Run: headless pygame with SDL's dummy video driver; simulated clock (each Clock.tick advances the game by its frame time, no real sleeping); random seed 0; keys injected as events and as key.get_pressed() state; mouse plan: one left click at the window centre at the start of phase 2, then a move to the lower-right quarter at the start of phase 3.
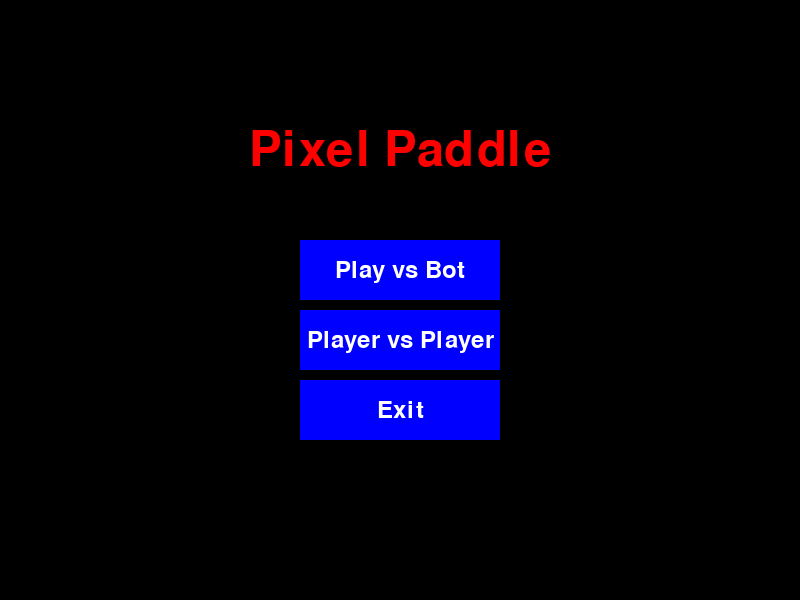
Frame 1 of 4 · flips 1–60 · no input
Frame 2 of 4 · flips 61–180 · clicked the window centre · tapped SPACE, RETURN · held RIGHT (→), D · screen unchanged from frame 1, image omitted
Frame 3 of 4 · flips 181–300 · moved the mouse to the lower-right quarter · held DOWN (↓), S · screen unchanged from frame 2, image omitted
Frame 4 of 4 · flips 301–420 · held LEFT (←), A, UP (↑), W · screen unchanged from frame 3, image omitted

The pygame program that drew these frames:

import pygame
import random

pygame.init()

class Button:
    def __init__(self, x, y, width, height, text, color):
        self.rect = pygame.Rect(x, y, width, height)
        self.text = text
        self.color = color

    def draw(self, surface):
        pygame.draw.rect(surface, self.color, self.rect)
        text_render = text_font.render(self.text, True, "white")
        text_rect = text_render.get_rect(center=self.rect.center)
        surface.blit(text_render, text_rect)


WIDTH, HEIGHT = 800, 600
win = pygame.display.set_mode((WIDTH, HEIGHT))
pygame.display.set_caption("Pong Game")

PADDLE_WIDTH, PADDLE_HEIGHT = 10, 100
BALL_SIZE = 20

player1_paddle = pygame.Rect(50, HEIGHT // 2 - PADDLE_HEIGHT // 2, PADDLE_WIDTH, PADDLE_HEIGHT)
player2_paddle = pygame.Rect(WIDTH - 50 - PADDLE_WIDTH, HEIGHT // 2 - PADDLE_HEIGHT // 2, PADDLE_WIDTH, PADDLE_HEIGHT)
ball = pygame.Rect(WIDTH // 2 - BALL_SIZE // 2, HEIGHT // 2 - BALL_SIZE // 2, BALL_SIZE, BALL_SIZE)
player1_score = 0
player2_score = 0

start_ball_speed = [5, 5]
ball_speed = list(start_ball_speed)

text_font = pygame.font.Font(None, 36)
paused_font = pygame.font.Font(None, 72)
paused_text = paused_font.render("Game Paused", True, "blue")

BUTTON_WIDTH = 200
BUTTON_HEIGHT = 60

menu_active = True
player_vs_player = False
game_over = False
game_paused = False


clock = pygame.time.Clock()
while True:
    for event in pygame.event.get():
        if event.type == pygame.QUIT:
            pygame.quit()
            exit()
        elif not menu_active and event.type == pygame.KEYDOWN and event.key == pygame.K_ESCAPE:
            game_paused = not game_paused

        if event.type == pygame.MOUSEBUTTONDOWN:
            if game_over:
                if return_to_menu_button.rect.collidepoint(event.pos):
                    player1_score = 0
                    player2_score = 0
                    game_over = False
                    player1_paddle.y = HEIGHT // 2 - PADDLE_HEIGHT // 2
                    player2_paddle.y = HEIGHT // 2 - PADDLE_HEIGHT // 2
                    ball.center = (WIDTH // 2, HEIGHT // 2)
                    ball_speed = list(start_ball_speed)
                    menu_active = True
            elif game_paused:
                if return_to_menu_button.rect.collidepoint(event.pos):
                    game_paused = not game_paused
                    player1_score = 0
                    player2_score = 0
                    game_over = False
                    player1_paddle.y = HEIGHT // 2 - PADDLE_HEIGHT // 2
                    player2_paddle.y = HEIGHT // 2 - PADDLE_HEIGHT // 2
                    ball.center = (WIDTH // 2, HEIGHT // 2)
                    ball_speed = list(start_ball_speed)
                    menu_active = True

                if paused_button.rect.collidepoint(event.pos):
                    game_paused = not game_paused
            else:
                if pve_button.rect.collidepoint(event.pos):
                    menu_active = False
                elif pvp_button.rect.collidepoint(event.pos):
                    menu_active = False
                    player_vs_player = True
                elif exit_button.rect.collidepoint(event.pos):
                    pygame.quit()
                    exit()


    if menu_active:
        player_vs_player = False
        title_font = pygame.font.Font(None, 72)
        title_text = title_font.render("Pixel Paddle", True, "red")
        title_rect = title_text.get_rect(center=(WIDTH // 2, HEIGHT // 4))
        win.fill((0,0,0))
        win.blit(title_text, title_rect)
        pve_button = Button(WIDTH // 2 - BUTTON_WIDTH // 2, HEIGHT // 2 - 60, BUTTON_WIDTH, BUTTON_HEIGHT, "Play vs Bot", "blue")
        pvp_button = Button(WIDTH // 2 - BUTTON_WIDTH // 2, HEIGHT // 2 + 10, BUTTON_WIDTH, BUTTON_HEIGHT, "Player vs Player", "blue")
        exit_button = Button(WIDTH // 2 - BUTTON_WIDTH // 2, HEIGHT // 2 + 80, BUTTON_WIDTH, BUTTON_HEIGHT, "Exit", "blue")
        pve_button.draw(win)
        pvp_button.draw(win)
        exit_button.draw(win)

    else:
        if game_over:
            win.fill("white")

            winner_font = pygame.font.Font(None, 48)
            if player1_score >= 5:
                winner_text = winner_font.render("Player 1 Wins!", True, "blue")
            else:
                winner_text = winner_font.render("Player 2 Wins!", True, "blue")
            winner_rect = winner_text.get_rect(center=(WIDTH // 2, HEIGHT // 3))
            win.blit(winner_text, winner_rect)

            return_to_menu_button = Button(WIDTH // 2 - BUTTON_WIDTH // 2, HEIGHT // 2, BUTTON_WIDTH, BUTTON_HEIGHT, "Return to Menu", "blue")
            return_to_menu_button.draw(win)

        else:
            if not game_paused:
                keys = pygame.key.get_pressed()
                if player_vs_player:
                    if keys[pygame.K_UP] and player2_paddle.top > 0:
                        player2_paddle.y -= 5
                    if keys[pygame.K_DOWN] and player2_paddle.bottom < HEIGHT:
                        player2_paddle.y += 5
                    if keys[pygame.K_w] and player1_paddle.top > 0:
                        player1_paddle.y -= 5
                    if keys[pygame.K_s] and player1_paddle.bottom < HEIGHT:
                        player1_paddle.y += 5
                else:
                    if keys[pygame.K_w] and player1_paddle.top > 0:
                        player1_paddle.y -= 5
                    if keys[pygame.K_s] and player1_paddle.bottom < HEIGHT:
                        player1_paddle.y += 5

                    if ball_speed[0] > 0:
                        predicted_y = ball.y + (player2_paddle.centerx - ball.centerx) * ball_speed[1] / ball_speed[0]

                        time_to_reach_predicted = abs(predicted_y - player2_paddle.centery) / 5

                        predicted_ball_x = ball.centerx + ball_speed[0] * time_to_reach_predicted
                        predicted_ball_y = ball.centery + ball_speed[1] * time_to_reach_predicted

                        while predicted_ball_y < 0 or predicted_ball_y > HEIGHT:
                            if predicted_ball_y < 0:
                                predicted_ball_y = -predicted_ball_y
                            else:
                                predicted_ball_y = 2 * HEIGHT - predicted_ball_y

                        if predicted_ball_y < player2_paddle.centery and player2_paddle.top>0:
                            player2_paddle.y -= 5
                        elif predicted_ball_y > player2_paddle.centery and player2_paddle.bottom<HEIGHT:
                            player2_paddle.y += 5
                    else:
                        vel = 5
                        if abs(player2_paddle.centery - HEIGHT/2) < 5:
                            vel = player2_paddle.centery - HEIGHT/2
                        if player2_paddle.centery < HEIGHT/2:
                            player2_paddle.y += vel
                        else:
                            player2_paddle.y -= vel

                ball.x += ball_speed[0]
                ball.y += ball_speed[1]

                if abs(ball_speed[0]) < 15:
                    ball_speed[0] *= 1.001
                if abs(ball_speed[1]) < 15:
                    ball_speed[1] *= 1.001

                if ball.top <= 0 or ball.bottom >= HEIGHT:
                    ball_speed[1] = -ball_speed[1]

                if ball.colliderect(player1_paddle) or ball.colliderect(player2_paddle):
                    ball_speed[0] = -ball_speed[0]
                    if ball.colliderect(player1_paddle):
                        ball.left = player1_paddle.right
                    elif ball.colliderect(player2_paddle):
                        ball.right = player2_paddle.left



                if ball.left <= 0:
                    player2_score += 1
                    ball_speed = list((random.randint(2,5), random.randint(1,4)))
                    num = 1 if random.random() > 0.5 else -1
                    ball_speed[0] *= num
                    num = 1 if random.random() > 0.5 else -1
                    ball_speed[1] *= num
                    ball.center = (WIDTH // 2, HEIGHT // 2)
                if ball.right >= WIDTH:
                    player1_score += 1
                    ball_speed = list((random.randint(2,5), random.randint(1,4)))
                    num = 1 if random.random() > 0.5 else -1
                    ball_speed[0] *= num
                    num = 1 if random.random() > 0.5 else -1
                    ball_speed[1] *= num
                    ball.center = (WIDTH // 2, HEIGHT // 2)



            win.fill("white")
            pygame.draw.rect(win, "red", player1_paddle)
            pygame.draw.rect(win, "red", player2_paddle)
            pygame.draw.ellipse(win, "red", ball)
            pygame.draw.aaline(win, "red", (WIDTH // 2, 0), (WIDTH // 2, HEIGHT))

            if game_paused:
                win.blit(paused_text, paused_text.get_rect(center=(WIDTH // 2, HEIGHT // 2 - 100)))
                paused_button = Button(WIDTH // 2 - BUTTON_WIDTH // 2, HEIGHT // 2 - 60, BUTTON_WIDTH, BUTTON_HEIGHT, "Resume", "blue")
                paused_button.draw(win)
                return_to_menu_button = Button(WIDTH // 2 - BUTTON_WIDTH // 2, HEIGHT // 2 + 10, BUTTON_WIDTH, BUTTON_HEIGHT, "Return to Menu", "blue")
                return_to_menu_button.draw(win)



            player_text = text_font.render(f"{player1_score}", True, "red")
            player2_text = text_font.render(f"{player2_score}", True, "red")
            win.blit(player_text, (20, 20))
            win.blit(player2_text, (WIDTH - player2_text.get_width() - 20, 20))

            if player1_score >= 5 or player2_score >= 5:
                game_over = True


    pygame.display.update()
    clock.tick(60)


pygame.quit()
